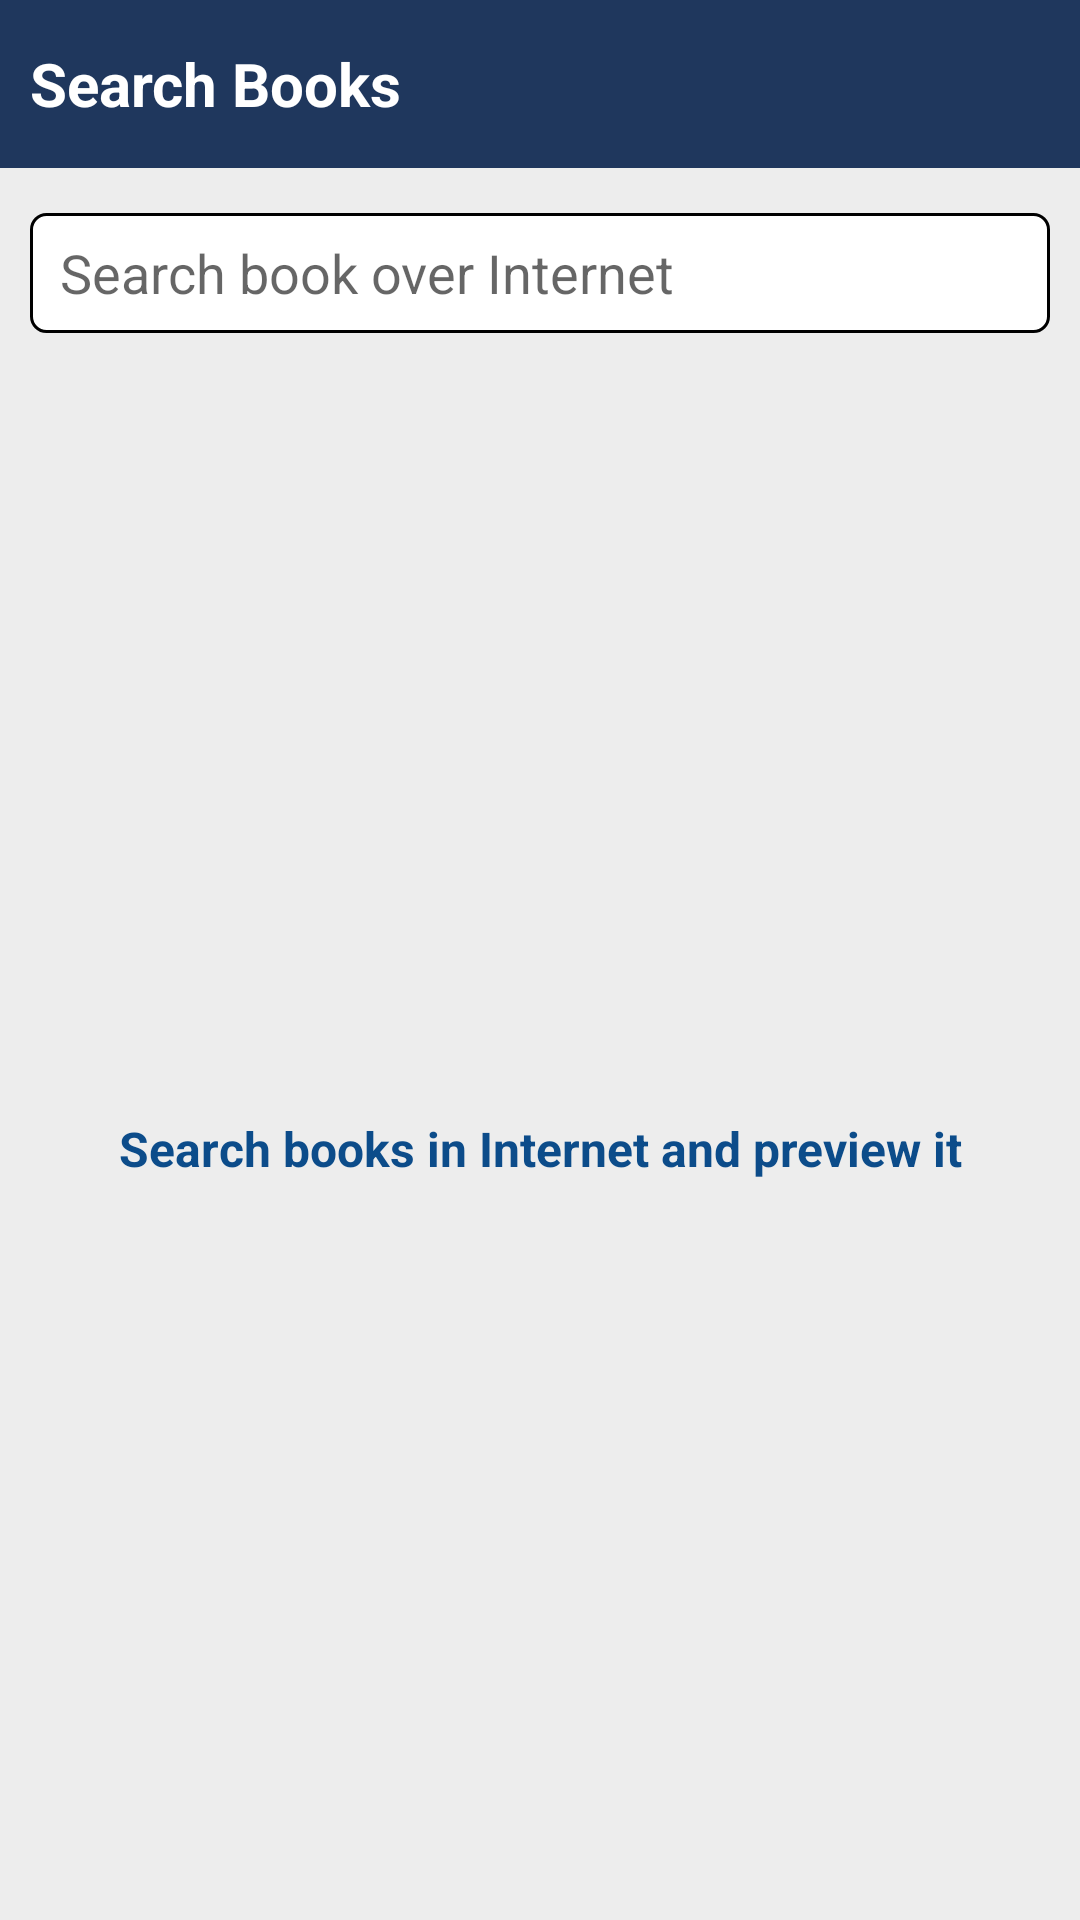

The Android layout XML behind this screen, and the referenced resources:
<!-- AndroidManifest.xml: application theme AppTheme -->
<!-- res/layout/activity_search_books.xml -->
<?xml version="1.0" encoding="utf-8"?>
<LinearLayout xmlns:android="http://schemas.android.com/apk/res/android"
    xmlns:app="http://schemas.android.com/apk/res-auto"
    xmlns:tools="http://schemas.android.com/tools"
    android:layout_width="match_parent"
    android:layout_height="match_parent"
    android:orientation="vertical"
    android:background="#EDEDED"
    tools:context=".cuctomer.HomecFragment">

    <RelativeLayout
        android:background="@color/skyblue"
        android:layout_width="match_parent"
        android:layout_height="?actionBarSize">

        <TextView
            android:layout_marginStart="10dp"
            android:layout_centerVertical="true"
            android:layout_alignParentStart="true"
            android:text="Search Books"
            android:textColor="@color/white"
            android:textStyle="bold"
            android:textSize="20sp"
            android:layout_width="wrap_content"
            android:layout_height="wrap_content"/>

    </RelativeLayout>

    <RelativeLayout
        android:paddingHorizontal="10dp"
        android:paddingVertical="5dp"
        android:background="@drawable/backgorund_list"
        android:gravity="center"
        android:layout_marginVertical="15dp"
        android:layout_marginHorizontal="10dp"
        android:orientation="horizontal"
        android:layout_width="match_parent"
        android:layout_height="wrap_content">

        <EditText
            android:id="@+id/et_search"
            android:hint="Search book over Internet"
            android:layout_marginEnd="5dp"
            android:layout_centerVertical="true"
            android:layout_toStartOf="@id/iv_search"
            android:layout_width="match_parent"
            android:layout_height="wrap_content"
            android:background="@android:color/transparent"/>

       <ImageView
           android:layout_centerVertical="true"
           android:id="@+id/iv_search"
           android:layout_alignParentEnd="true"
           android:background="@android:color/transparent"
           android:src="@drawable/search_button"
           android:layout_width="30dp"
           android:layout_height="30dp"/>

    </RelativeLayout>

    <LinearLayout
        android:visibility="gone"
        android:id="@+id/ll_available"
        android:layout_width="match_parent"
        android:layout_height="match_parent">

        <androidx.swiperefreshlayout.widget.SwipeRefreshLayout
            android:id="@+id/pullToRefresh"
            android:layout_width="match_parent"
            android:layout_height="wrap_content">

            <androidx.recyclerview.widget.RecyclerView
                android:id="@+id/recyler_search"
                android:layout_height="wrap_content"
                android:layout_width="match_parent"/>
        </androidx.swiperefreshlayout.widget.SwipeRefreshLayout>

    </LinearLayout>

    <LinearLayout
        android:orientation="vertical"
        android:visibility="visible"
        android:id="@+id/ll_not_available"
        android:padding="10dp"
        android:gravity="center"
        android:layout_width="match_parent"
        android:layout_height="match_parent">

        <ImageView
            android:src="@drawable/search_book"
            android:layout_width="wrap_content"
            android:layout_height="wrap_content"/>

        <TextView
            android:gravity="center"
            android:textStyle="bold"
            android:textColor="@color/dirtyblue"
            android:textSize="16sp"
            android:text="Search books in Internet and preview it"
            android:layout_width="match_parent"
            android:layout_height="wrap_content"/>



    </LinearLayout>




</LinearLayout>
<!-- resources referenced by this layout -->
<resources>
  <color name="dirtyblue">#0C4C8A</color>
  <color name="skyblue">#1F375D</color>
  <color name="white">#ffffff</color>
  <!-- drawable backgorund_list (drawable) -->
  <?xml version="1.0" encoding="utf-8"?>
  <shape xmlns:android="http://schemas.android.com/apk/res/android">
      <solid android:color="@color/white"/>
      <stroke android:width="1dp"
          android:color="@color/black" />
      <corners android:radius="5dp"/>
  </shape>
  <style name="AppTheme" parent="Theme.AppCompat.Light.DarkActionBar">
          
          <item name="colorPrimary">@color/dirtyblue</item>
          <item name="colorPrimaryDark">@color/dirtyblue</item>
          <item name="colorAccent">@color/dirtyblue</item>
      </style>
  <color name="black">#000000</color>
</resources>
